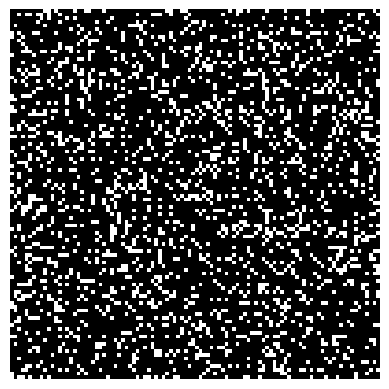

Source code (Python):
# Python code to implement Conway's Game Of Life
import argparse
import numpy as np
import matplotlib.pyplot as plt
import matplotlib.animation as animation

# setting up the values for the grid
ON = 255
OFF = 0
vals = [ON, OFF]


class Animation:
    def __init__(self, fig, update, fargs, frames, interval, save_count):

        self.ani = animation.FuncAnimation(
            fig,
            update,
            fargs=fargs,
            frames=frames,
            interval=interval,
            save_count=save_count,
        )

        fig.canvas.mpl_connect("button_press_event", self.toggle_pause)

        self.paused = False

    def toggle_pause(self, *args, **kwargs):
        if self.paused:
            self.ani.resume()
        else:
            self.ani.pause()
        self.paused = not self.paused


def randomGrid(N):

    """returns a grid of NxN random values"""
    return np.random.choice(vals, N * N, p=[0.2, 0.8]).reshape(N, N)


def addGlider(i, j, grid):

    """adds a glider with top left cell at (i, j)"""
    glider = np.array([[0, 0, 255], [255, 0, 255], [0, 255, 255]])
    grid[i : i + 3, j : j + 3] = glider


def addGosperGliderGun(i, j, grid):

    """adds a Gosper Glider Gun with top left
    cell at (i, j)"""
    gun = np.zeros(11 * 38).reshape(11, 38)

    gun[5][1] = gun[5][2] = 255
    gun[6][1] = gun[6][2] = 255

    gun[3][13] = gun[3][14] = 255
    gun[4][12] = gun[4][16] = 255
    gun[5][11] = gun[5][17] = 255
    gun[6][11] = gun[6][15] = gun[6][17] = gun[6][18] = 255
    gun[7][11] = gun[7][17] = 255
    gun[8][12] = gun[8][16] = 255
    gun[9][13] = gun[9][14] = 255

    gun[1][25] = 255
    gun[2][23] = gun[2][25] = 255
    gun[3][21] = gun[3][22] = 255
    gun[4][21] = gun[4][22] = 255
    gun[5][21] = gun[5][22] = 255
    gun[6][23] = gun[6][25] = 255
    gun[7][25] = 255

    gun[3][35] = gun[3][36] = 255
    gun[4][35] = gun[4][36] = 255

    grid[i : i + 11, j : j + 38] = gun


def update(frameNum, img, grid, N):

    # copy grid since we require 8 neighbors
    # for calculation and we go line by line
    newGrid = grid.copy()
    for i in range(N):
        for j in range(N):

            # compute 8-neighbor sum
            # using toroidal boundary conditions - x and y wrap around
            # so that the simulation takes place on a toroidal surface.
            total = int(
                (
                    grid[i, (j - 1) % N]
                    + grid[i, (j + 1) % N]
                    + grid[(i - 1) % N, j]
                    + grid[(i + 1) % N, j]
                    + grid[(i - 1) % N, (j - 1) % N]
                    + grid[(i - 1) % N, (j + 1) % N]
                    + grid[(i + 1) % N, (j - 1) % N]
                    + grid[(i + 1) % N, (j + 1) % N]
                )
                / 255
            )

            # apply Conway's rules
            if grid[i, j] == ON:
                if (total < 2) or (total > 3):
                    newGrid[i, j] = OFF
            else:
                if total == 3:
                    newGrid[i, j] = ON

    # update data
    img.set_data(newGrid)
    grid[:] = newGrid[:]
    return (img,)


# main() function
def main():

    # Command line args are in sys.argv[1], sys.argv[2] ..
    # sys.argv[0] is the script name itself and can be ignored
    # parse arguments
    parser = argparse.ArgumentParser(
        description="Runs Conway's Game of Life simulation."
    )

    # add arguments
    parser.add_argument("--grid-size", dest="N", required=False)
    parser.add_argument("--mov-file", dest="movfile", required=False)
    parser.add_argument("--interval", dest="interval", required=False)
    parser.add_argument("--glider", action="store_true", required=False)
    parser.add_argument("--gosper", action="store_true", required=False)
    args = parser.parse_args()

    # set grid size
    N = 100
    if args.N and int(args.N) > 8:
        N = int(args.N)

    # set animation update interval
    updateInterval = 50
    if args.interval:
        updateInterval = int(args.interval)

    # declare grid
    grid = np.array([])

    # check if "glider" demo flag is specified
    if args.glider:
        grid = np.zeros(N * N).reshape(N, N)
        addGlider(1, 1, grid)
    elif args.gosper:
        grid = np.zeros(N * N).reshape(N, N)
        addGosperGliderGun(10, 10, grid)

    else:  # populate grid with random on/off -
        # more off than on
        grid = randomGrid(N)

    # set up animation
    fig, ax = plt.subplots()
    plt.set_cmap("gray")
    ax.set_axis_off()

    img = ax.imshow(grid, interpolation="nearest")

    ani = Animation(
        fig,
        update,
        fargs=(
            img,
            grid,
            N,
        ),
        frames=10,
        interval=updateInterval,
        save_count=50,
    )

    # # of frames?
    # set output file
    # if args.movfile:
    # ani.save(args.movfile, fps=30, extra_args=['-vcodec', 'libx264'])

    plt.show()


# call main
if __name__ == "__main__":
    main()
